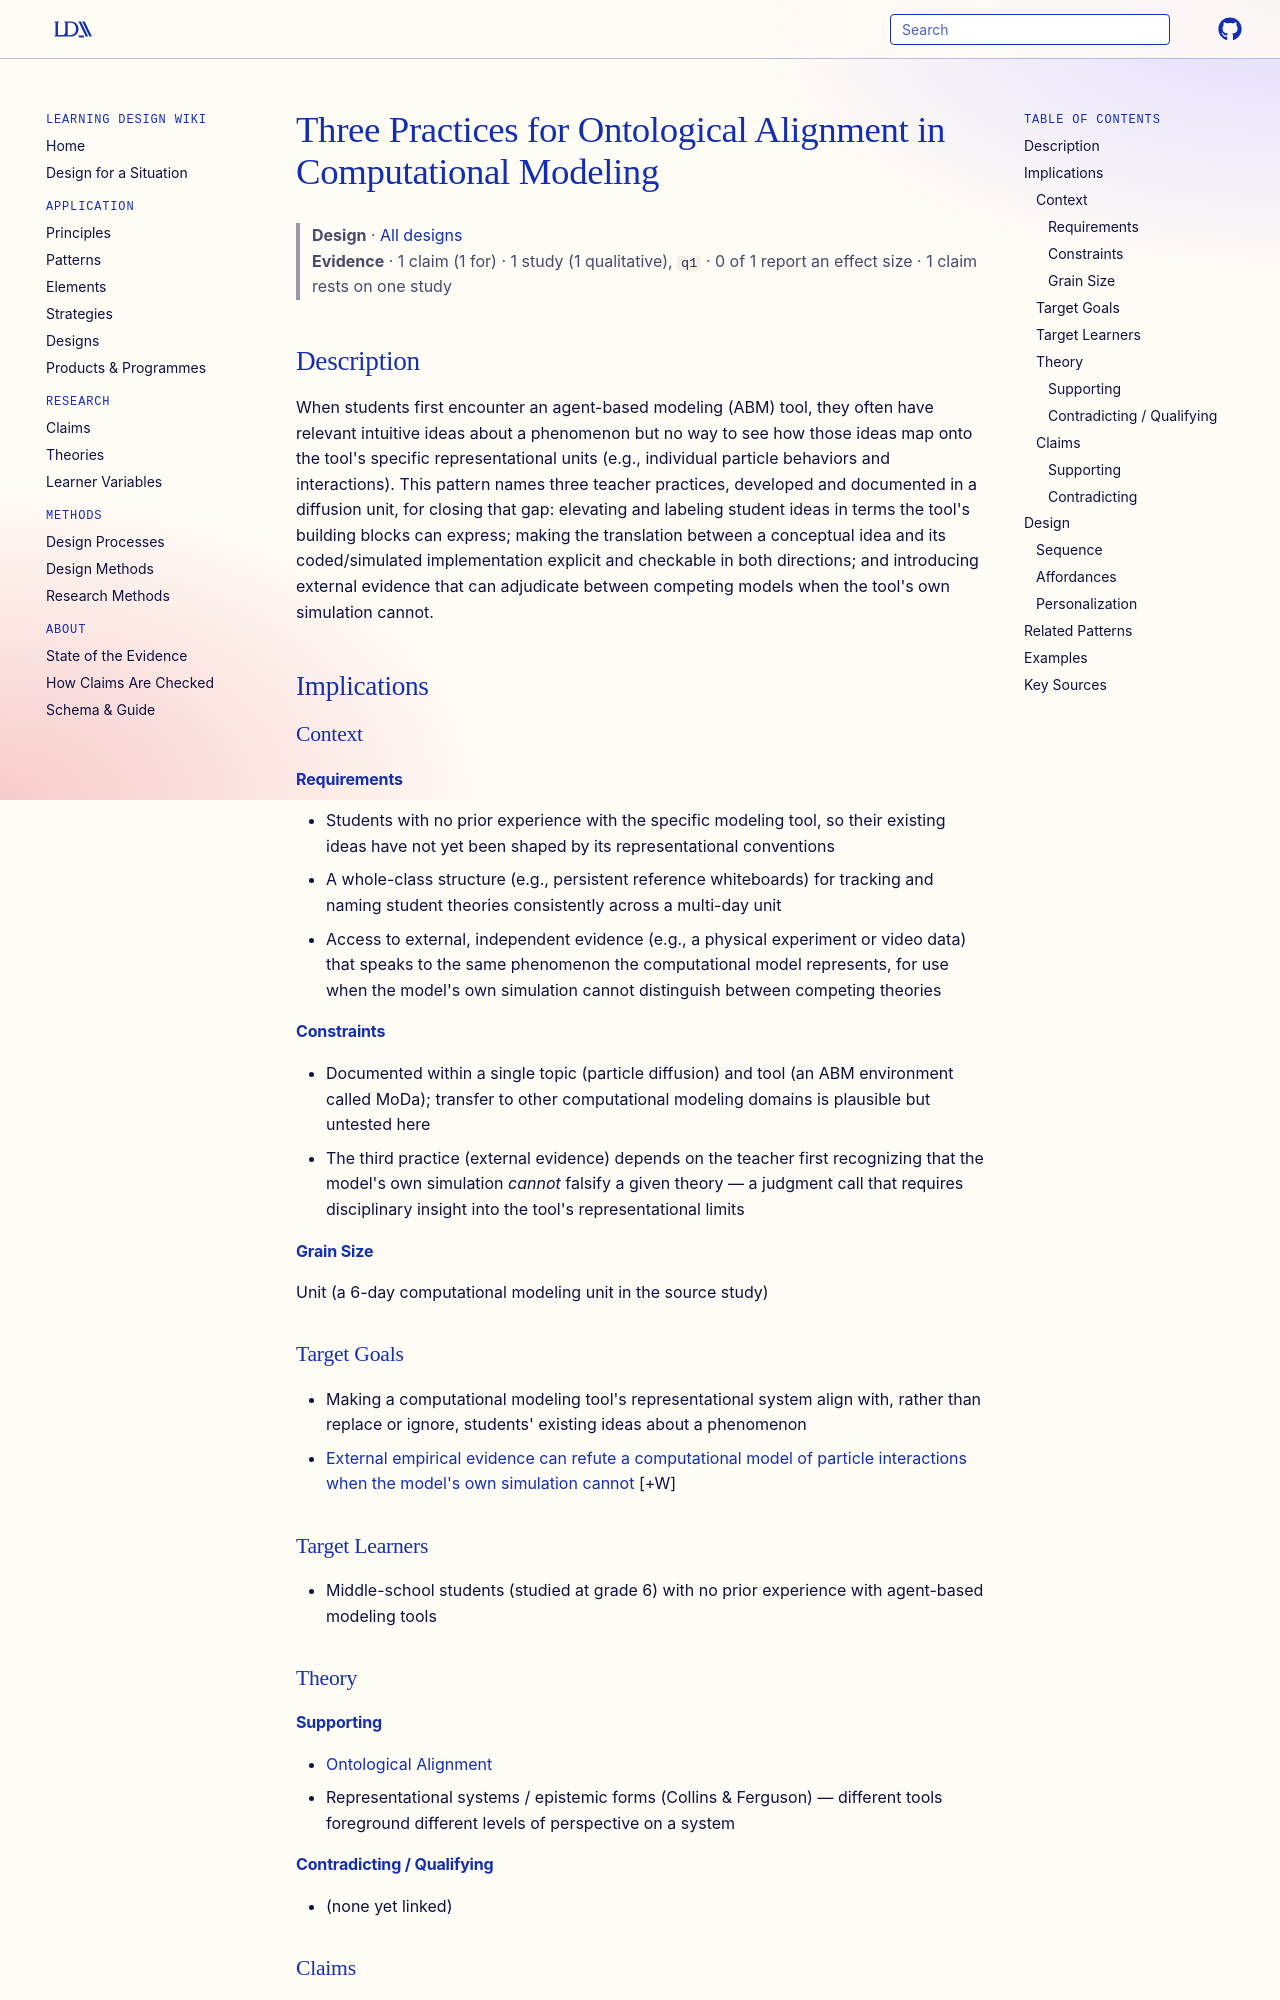

repository: Learning-Design-Alliance/learning-wiki · page: designs/three-practices-for-ontological-alignment-in-computational-modeling/index.html · generator: mkdocs

---
type: design
id: three-practices-for-ontological-alignment-in-computational-modeling
title: Three Practices for Ontological Alignment in Computational Modeling
description: Three classroom practices — elevating student ideas that match a tool's representational units, explicitly testing links between conceptual and computational models, and introducing evidence that speaks directly to the tool's representational claims — for introducing a computational modeling tool so its structure aligns with students' existing thinking.
status: review
generated:
  by: claude/unspecified
  at: 2026-08-29
author: "Wagh, A., Rosenbaum, L. F., Fuhrmann, T., Eloy, A., Blikstein, P., & Wilkerson, M."
grain_size: unit
sources:
  - id: wagh-et-al-2025
    resource: "https://doi.org/10.1080/07370008.2024.2427400"
    title: "Wagh, A., Rosenbaum, L. F., Fuhrmann, T., Eloy, A., Blikstein, P., & Wilkerson, M. (2025). Toward Ontological Alignment: Coordinating Student Ideas with the Representational System of a Computational Modeling Unit for Science Learning. Cognition and Instruction, 43(1-2), 1-32."
    author: "Wagh, A., Rosenbaum, L. F., Fuhrmann, T., Eloy, A., Blikstein, P., & Wilkerson, M."
---

# Three Practices for Ontological Alignment in Computational Modeling

> **Design** · [All designs](index.md)
> **Evidence** · 1 claim (1 for) · 1 study (1 qualitative), `q1` · 0 of 1 report an effect size · 1 claim rests on one study

## Description
When students first encounter an agent-based modeling (ABM) tool, they often have relevant intuitive ideas about a phenomenon but no way to see how those ideas map onto the tool's specific representational units (e.g., individual particle behaviors and interactions). This pattern names three teacher practices, developed and documented in a diffusion unit, for closing that gap: elevating and labeling student ideas in terms the tool's building blocks can express; making the translation between a conceptual idea and its coded/simulated implementation explicit and checkable in both directions; and introducing external evidence that can adjudicate between competing models when the tool's own simulation cannot.

## Implications

### Context
#### Requirements
- Students with no prior experience with the specific modeling tool, so their existing ideas have not yet been shaped by its representational conventions
- A whole-class structure (e.g., persistent reference whiteboards) for tracking and naming student theories consistently across a multi-day unit
- Access to external, independent evidence (e.g., a physical experiment or video data) that speaks to the same phenomenon the computational model represents, for use when the model's own simulation cannot distinguish between competing theories
#### Constraints
- Documented within a single topic (particle diffusion) and tool (an ABM environment called MoDa); transfer to other computational modeling domains is plausible but untested here
- The third practice (external evidence) depends on the teacher first recognizing that the model's own simulation *cannot* falsify a given theory — a judgment call that requires disciplinary insight into the tool's representational limits
#### Grain Size
Unit (a 6-day computational modeling unit in the source study)
